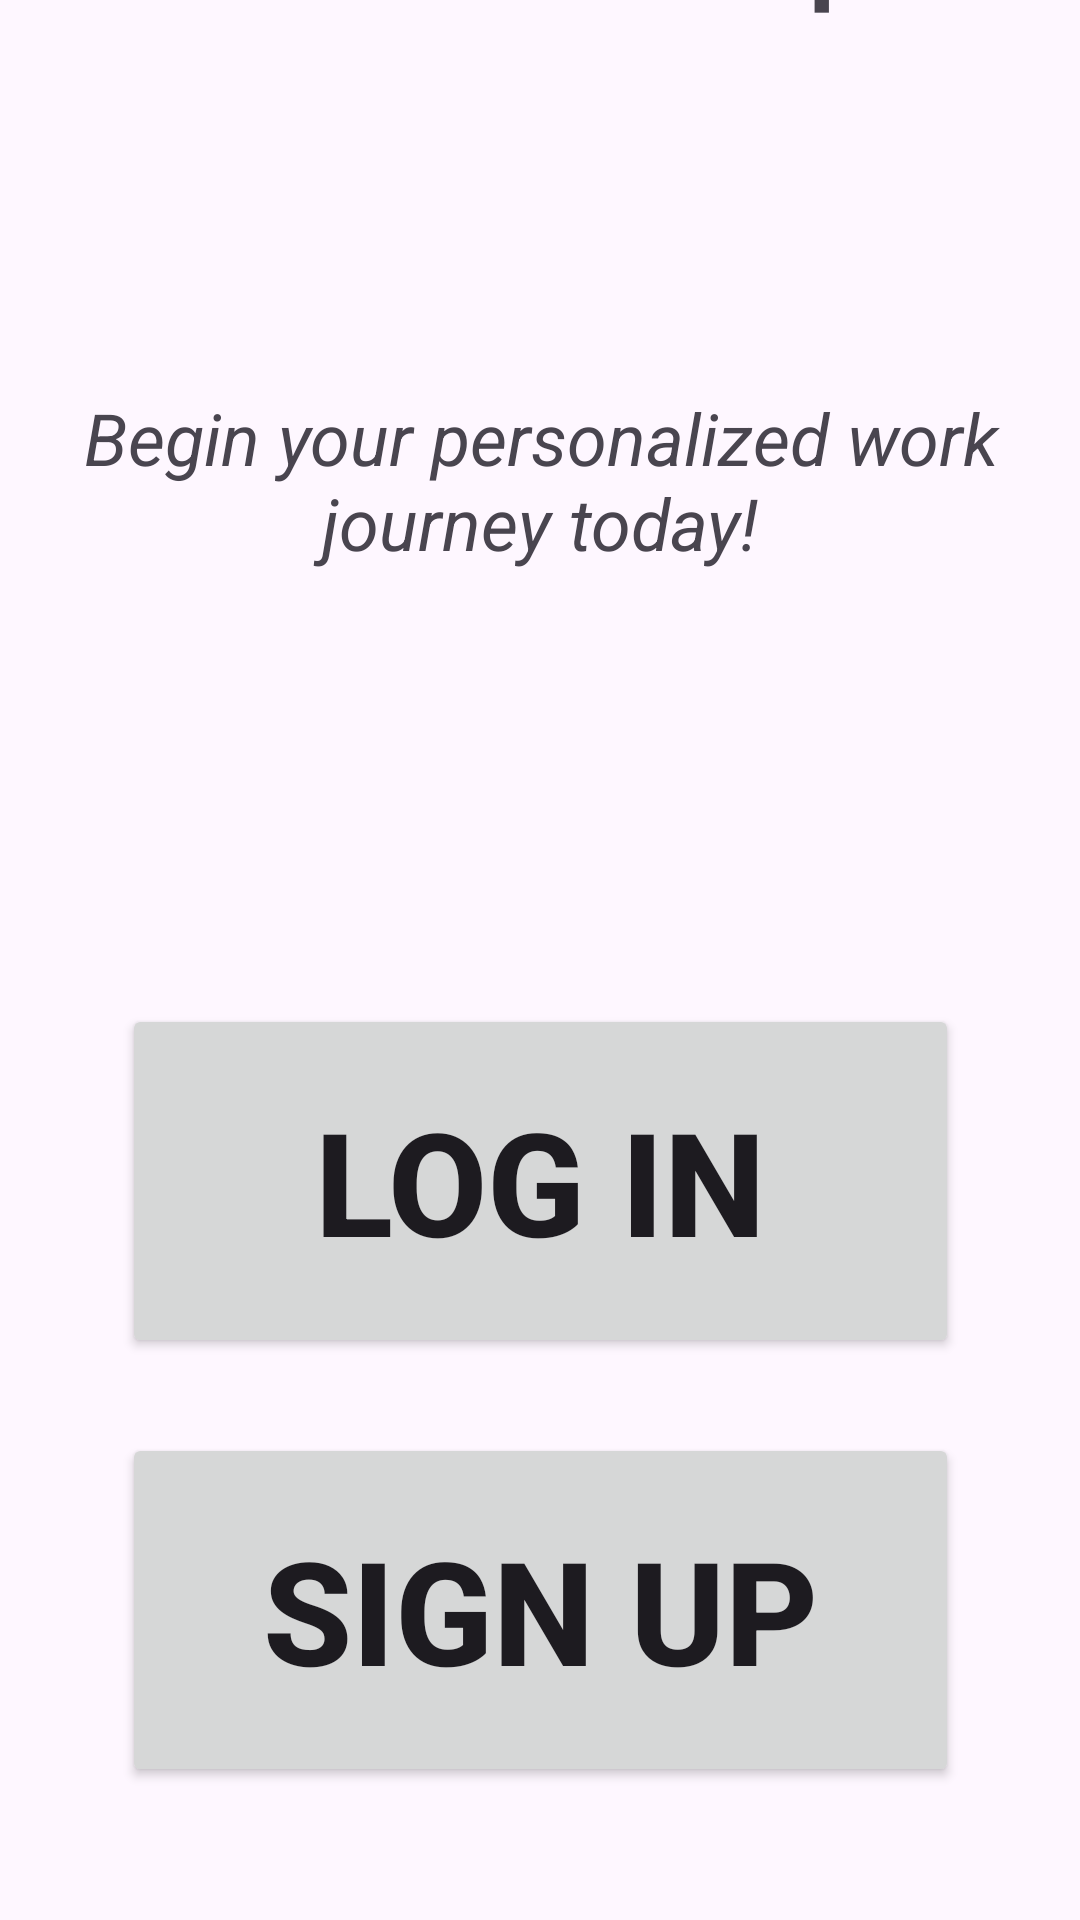

Produce the Android XML layout that renders to this screen, including the resource entries it uses.
<!-- AndroidManifest.xml: application theme Theme.NetworkMeUp -->
<!-- res/layout/activity_start_page.xml -->
<?xml version="1.0" encoding="utf-8"?>
<androidx.constraintlayout.widget.ConstraintLayout xmlns:android="http://schemas.android.com/apk/res/android"
    xmlns:app="http://schemas.android.com/apk/res-auto"
    xmlns:tools="http://schemas.android.com/tools"
    android:layout_width="match_parent"
    android:layout_height="match_parent">

    <TextView
        android:id="@+id/textStartPageLogo"
        android:layout_width="254dp"
        android:layout_height="56dp"
        android:layout_marginBottom="623dp"
        android:text="NetworkMeUp"
        android:textAlignment="center"
        android:textSize="34sp"
        android:textStyle="bold"
        app:layout_constraintBottom_toBottomOf="parent"
        app:layout_constraintEnd_toEndOf="parent"
        app:layout_constraintHorizontal_bias="0.496"
        app:layout_constraintStart_toStartOf="parent"
        app:layout_constraintTop_toTopOf="parent"
        app:layout_constraintVertical_bias="1.0" />

    <TextView
        android:id="@+id/textStartPageMoto"
        android:layout_width="333dp"
        android:layout_height="67dp"
        android:layout_marginTop="58dp"
        android:text="Begin your personalized work journey today!"
        android:textAlignment="center"
        android:textSize="24sp"
        android:textStyle="italic"
        app:layout_constraintBottom_toBottomOf="parent"
        app:layout_constraintEnd_toEndOf="parent"
        app:layout_constraintStart_toStartOf="parent"
        app:layout_constraintTop_toBottomOf="@+id/textStartPageLogo"
        app:layout_constraintVertical_bias="0.11" />

    <Button
        android:id="@+id/btnStartPageLogin"
        android:layout_width="279dp"
        android:layout_height="118dp"
        android:text="Log In"
        android:textAlignment="center"
        android:textSize="48sp"
        android:textStyle="bold"
        app:layout_constraintBottom_toBottomOf="parent"
        app:layout_constraintEnd_toEndOf="parent"
        app:layout_constraintStart_toStartOf="parent"
        app:layout_constraintTop_toTopOf="parent"
        app:layout_constraintVertical_bias="0.641" />

    <Button
        android:id="@+id/btnStartPageSignUp"
        android:layout_width="279dp"
        android:layout_height="118dp"
        android:text="Sign Up"
        android:textAlignment="center"
        android:textSize="48sp"
        android:textStyle="bold"
        app:layout_constraintBottom_toBottomOf="parent"
        app:layout_constraintEnd_toEndOf="parent"
        app:layout_constraintStart_toStartOf="parent"
        app:layout_constraintTop_toBottomOf="@+id/btnStartPageLogin"
        app:layout_constraintVertical_bias="0.362" />
</androidx.constraintlayout.widget.ConstraintLayout>
<!-- resources referenced by this layout -->
<resources>
  <style name="Theme.NetworkMeUp" parent="Base.Theme.NetworkMeUp" />
  <style name="Base.Theme.NetworkMeUp" parent="Theme.Material3.DayNight.NoActionBar">
          
          
      </style>
</resources>
